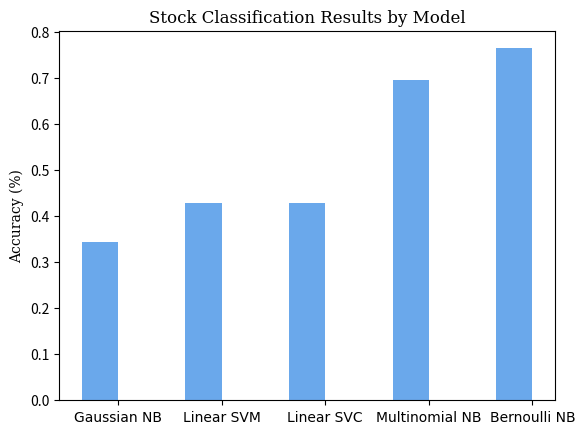

Recreate this plot in Python.
# a bar plot with errorbars
from numpy import *
from pylab import *
import matplotlib.pyplot as plt

# rc('text',usetex=True)
# rc('font',**{'family':'serif','serif':['Computer Modern']})


def plot_chart(results, labels, name="figure"):
    N = len(results)

    ind = np.arange(N)
    width = 0.35

    fig = plt.figure(facecolor="#ffffff")
    ax = fig.add_subplot(111)
    rects1 = ax.bar(ind + (width / 4), results, width, color='#6AA8EB')

    # add some
    ax.set_ylabel('Accuracy (%)', family="serif")
    ax.set_title('Stock Classification Results by Model', family="serif")
    ax.set_xticks(ind + (width * 3 / 4))
    ax.set_xticklabels(labels, family="serif", fontname="Computer Modern")

    def autolabel(rects):
        # attach some text labels
        for rect in rects:
            height = rect.get_height()
            ax.text(rect.get_x() + rect.get_width() / 2.,
                    1.05 * height,
                    '%d' % int(height),
                    ha='center',
                    va='bottom')

    savefig(name + '.png')

    plt.show()

plot_chart([0.345, 0.429, 0.429, 0.697, 0.765],
           ['Gaussian NB', 'Linear SVM', 'Linear SVC', 'Multinomial NB', 'Bernoulli NB'])
